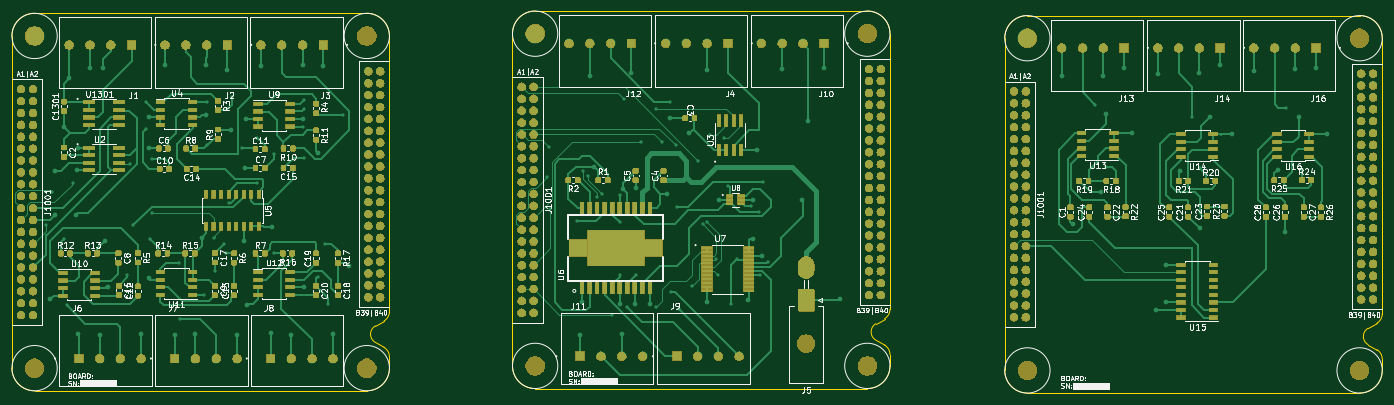
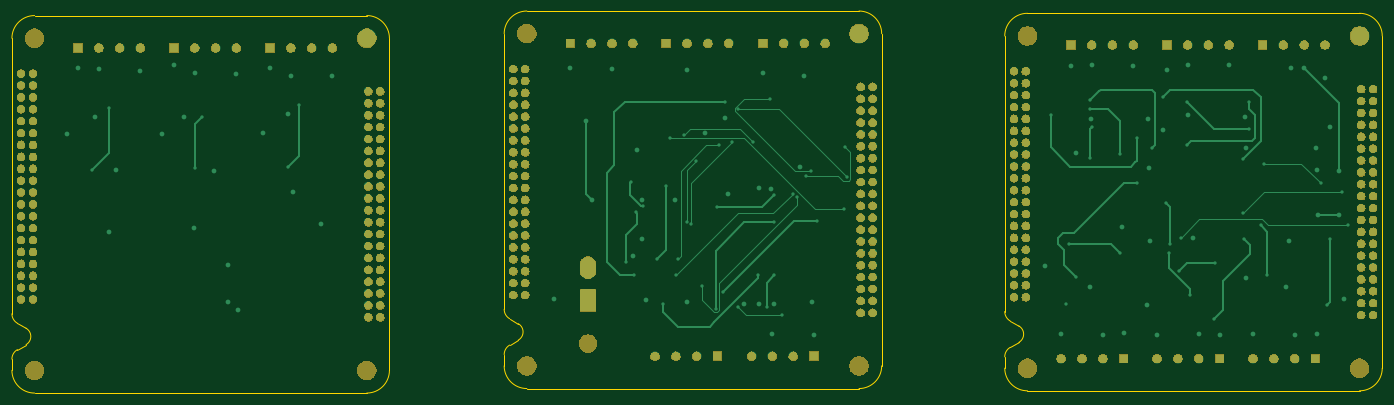
Circuit board: 10 layer files. Board 230.5 x 64.3 mm.
- bottom_copper: prop-B_Cu.gbr (22344 bytes)
- bottom_mask: prop-B_Mask.gbr (340274 bytes)
- paste: prop-B_Paste.gbr (498 bytes)
- bottom_silk: prop-B_SilkS.gbr (499 bytes)
- outline: prop-Edge_Cuts.gbr (3149 bytes)
- top_copper: prop-F_Cu.gbr (252455 bytes)
- top_mask: prop-F_Mask.gbr (469021 bytes)
- paste: prop-F_Paste.gbr (199480 bytes)
- top_silk: prop-F_SilkS.gbr (110061 bytes)
- inner_copper: prop-GND.gbr (487195 bytes)

=== bottom_copper: prop-B_Cu.gbr (22344 bytes, source omitted) ===
=== bottom_mask: prop-B_Mask.gbr (340274 bytes, source omitted) ===
=== paste: prop-B_Paste.gbr ===
G04 #@! TF.GenerationSoftware,KiCad,Pcbnew,(5.1.4-0-10_14)*
G04 #@! TF.CreationDate,2021-04-30T21:42:10-07:00*
G04 #@! TF.ProjectId,prop,70726f70-2e6b-4696-9361-645f70636258,rev?*
G04 #@! TF.SameCoordinates,Original*
G04 #@! TF.FileFunction,Paste,Bot*
G04 #@! TF.FilePolarity,Positive*
%FSLAX46Y46*%
G04 Gerber Fmt 4.6, Leading zero omitted, Abs format (unit mm)*
G04 Created by KiCad (PCBNEW (5.1.4-0-10_14)) date 2021-04-30 21:42:10*
%MOMM*%
%LPD*%
G04 APERTURE LIST*
G04 APERTURE END LIST*
M02*

=== bottom_silk: prop-B_SilkS.gbr ===
G04 #@! TF.GenerationSoftware,KiCad,Pcbnew,(5.1.4-0-10_14)*
G04 #@! TF.CreationDate,2021-04-30T21:42:10-07:00*
G04 #@! TF.ProjectId,prop,70726f70-2e6b-4696-9361-645f70636258,rev?*
G04 #@! TF.SameCoordinates,Original*
G04 #@! TF.FileFunction,Legend,Bot*
G04 #@! TF.FilePolarity,Positive*
%FSLAX46Y46*%
G04 Gerber Fmt 4.6, Leading zero omitted, Abs format (unit mm)*
G04 Created by KiCad (PCBNEW (5.1.4-0-10_14)) date 2021-04-30 21:42:10*
%MOMM*%
%LPD*%
G04 APERTURE LIST*
G04 APERTURE END LIST*
M02*

=== outline: prop-Edge_Cuts.gbr ===
G04 #@! TF.GenerationSoftware,KiCad,Pcbnew,(5.1.4-0-10_14)*
G04 #@! TF.CreationDate,2021-04-30T21:42:10-07:00*
G04 #@! TF.ProjectId,prop,70726f70-2e6b-4696-9361-645f70636258,rev?*
G04 #@! TF.SameCoordinates,Original*
G04 #@! TF.FileFunction,Profile,NP*
%FSLAX46Y46*%
G04 Gerber Fmt 4.6, Leading zero omitted, Abs format (unit mm)*
G04 Created by KiCad (PCBNEW (5.1.4-0-10_14)) date 2021-04-30 21:42:10*
%MOMM*%
%LPD*%
G04 APERTURE LIST*
%ADD10C,0.200000*%
G04 APERTURE END LIST*
D10*
X95789750Y-109832814D02*
G75*
G02X95789751Y-107083185I793750J1374814D01*
G01*
X97252694Y-110677446D02*
G75*
G02X98171000Y-112268000I-918307J-1590554D01*
G01*
X98171000Y-104648000D02*
G75*
G02X97252693Y-106238554I-1836614J0D01*
G01*
X38481000Y-117983000D02*
G75*
G02X34671000Y-114173000I0J3810000D01*
G01*
X98171000Y-114173000D02*
G75*
G02X94361000Y-117983000I-3810000J0D01*
G01*
X94361000Y-54483000D02*
G75*
G02X98171000Y-58293000I0J-3810000D01*
G01*
X34671000Y-58293000D02*
G75*
G02X38481000Y-54483000I3810000J0D01*
G01*
X95789750Y-109832816D02*
X97252693Y-110677446D01*
X95789751Y-107083185D02*
X97252694Y-106238555D01*
X98171000Y-112268000D02*
X98171000Y-114173000D01*
X34671000Y-114173000D02*
X34671000Y-58293000D01*
X94361000Y-117983000D02*
X38481000Y-117983000D01*
X98171000Y-58293000D02*
X98171000Y-104648000D01*
X38481000Y-54483000D02*
X94361000Y-54483000D01*
X262794750Y-110213814D02*
G75*
G02X262794751Y-107464185I793750J1374814D01*
G01*
X264257694Y-111058446D02*
G75*
G02X265176000Y-112649000I-918307J-1590554D01*
G01*
X265176000Y-105029000D02*
G75*
G02X264257693Y-106619554I-1836614J0D01*
G01*
X205486000Y-118364000D02*
G75*
G02X201676000Y-114554000I0J3810000D01*
G01*
X265176000Y-114554000D02*
G75*
G02X261366000Y-118364000I-3810000J0D01*
G01*
X261366000Y-54864000D02*
G75*
G02X265176000Y-58674000I0J-3810000D01*
G01*
X201676000Y-58674000D02*
G75*
G02X205486000Y-54864000I3810000J0D01*
G01*
X262794750Y-110213816D02*
X264257693Y-111058446D01*
X262794751Y-107464185D02*
X264257694Y-106619555D01*
X265176000Y-112649000D02*
X265176000Y-114554000D01*
X201676000Y-114554000D02*
X201676000Y-58674000D01*
X261366000Y-118364000D02*
X205486000Y-118364000D01*
X265176000Y-58674000D02*
X265176000Y-105029000D01*
X205486000Y-54864000D02*
X261366000Y-54864000D01*
X122682000Y-54102000D02*
X178562000Y-54102000D01*
X182372000Y-57912000D02*
X182372000Y-104267000D01*
X178562000Y-117602000D02*
X122682000Y-117602000D01*
X118872000Y-113792000D02*
X118872000Y-57912000D01*
X182372000Y-111887000D02*
X182372000Y-113792000D01*
X179990751Y-106702185D02*
X181453694Y-105857555D01*
X179990750Y-109451816D02*
X181453693Y-110296446D01*
X118872000Y-57912000D02*
G75*
G02X122682000Y-54102000I3810000J0D01*
G01*
X178562000Y-54102000D02*
G75*
G02X182372000Y-57912000I0J-3810000D01*
G01*
X182372000Y-113792000D02*
G75*
G02X178562000Y-117602000I-3810000J0D01*
G01*
X122682000Y-117602000D02*
G75*
G02X118872000Y-113792000I0J3810000D01*
G01*
X182372000Y-104267000D02*
G75*
G02X181453693Y-105857554I-1836614J0D01*
G01*
X181453694Y-110296446D02*
G75*
G02X182372000Y-111887000I-918307J-1590554D01*
G01*
X179990750Y-109451814D02*
G75*
G02X179990751Y-106702185I793750J1374814D01*
G01*
M02*

=== top_copper: prop-F_Cu.gbr (252455 bytes, source omitted) ===
=== top_mask: prop-F_Mask.gbr (469021 bytes, source omitted) ===
=== paste: prop-F_Paste.gbr (199480 bytes, source omitted) ===
=== top_silk: prop-F_SilkS.gbr (110061 bytes, source omitted) ===
=== inner_copper: prop-GND.gbr (487195 bytes, source omitted) ===
